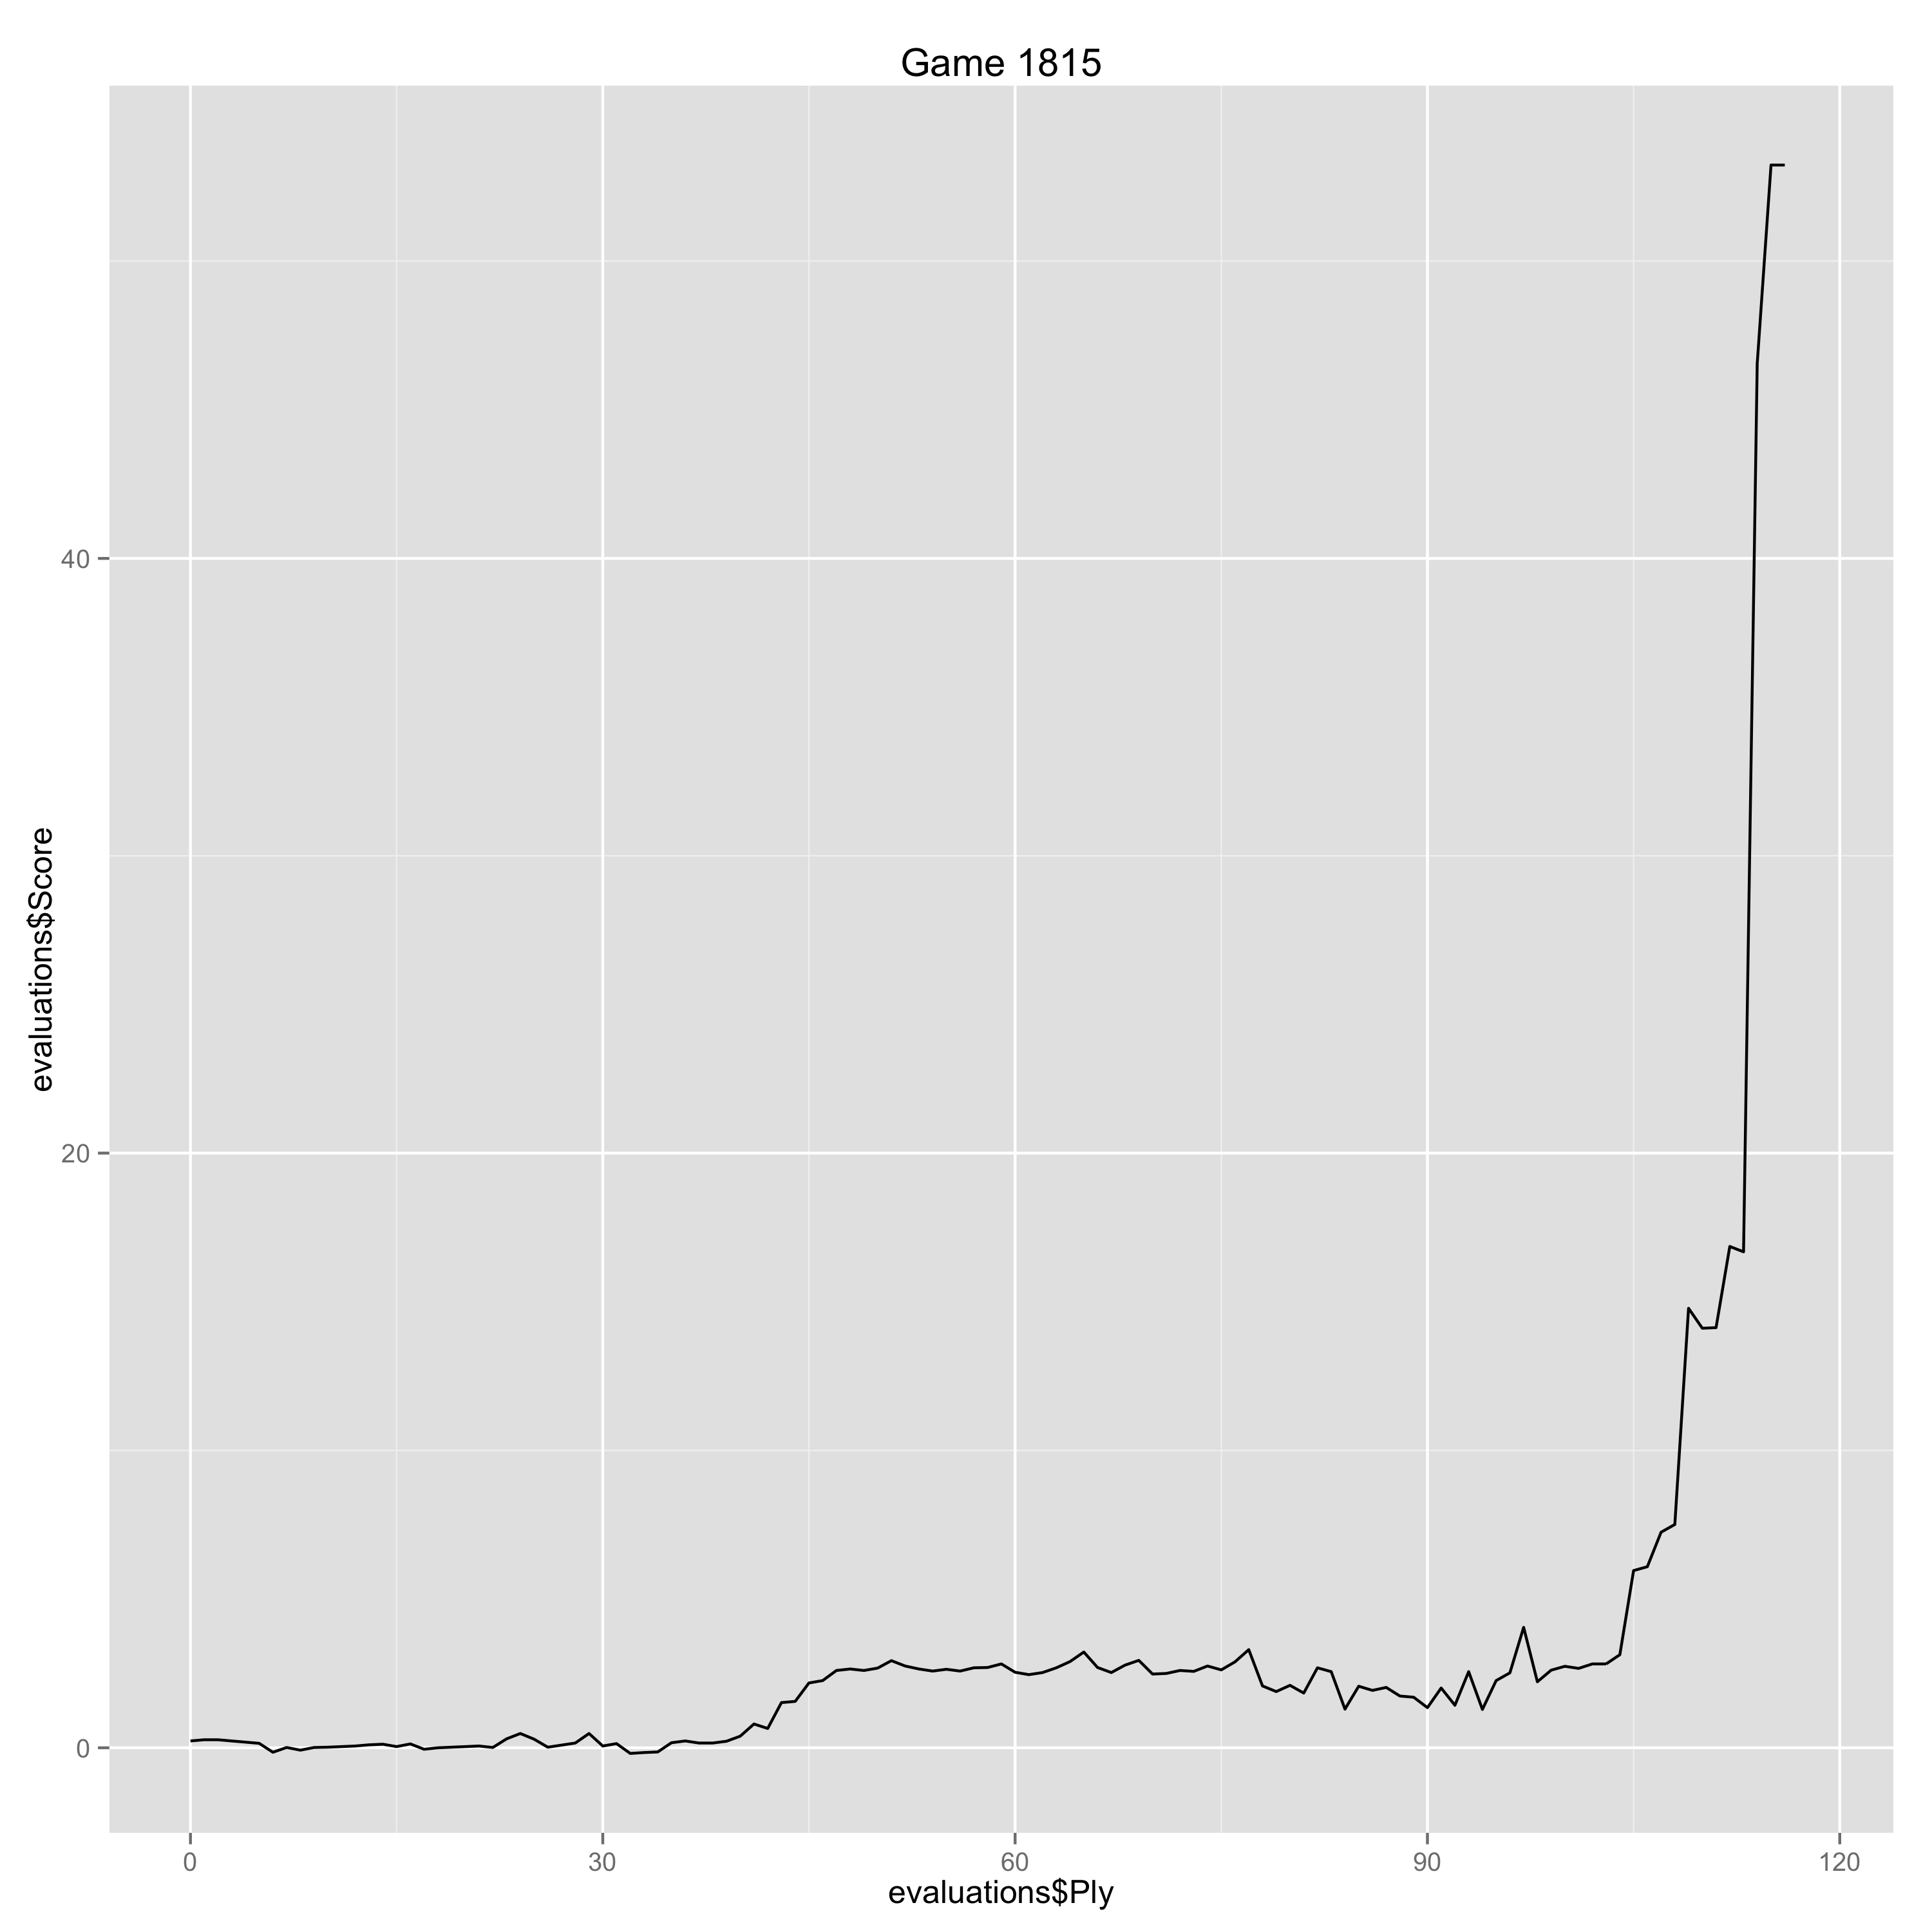

The table this chart was drawn from, first rows:
Ply, Move, White, Black, Score, Eval, Comment
0, [1], e4, , 0.23, 0.23, 
1, [1], , e5, 0.27, -0.04, 
2, [2], Nf3, , 0.27, 0.0, 
5, [3], , Nf6, 0.15, 0.12, 
6, [4], g3, , -0.15, -0.3, 
7, [4], , d5, 0.01, -0.16, 
8, [5], exd5, , -0.08, -0.09, 
9, [5], , Nxd5, 0.01, -0.09, 
10, [6], Bg2, , 0.02, 0.01, 
11, [6], , Nxc3, 0.04, -0.02, 
12, [7], bxc3, , 0.06, 0.02, 
13, [7], , Bc5, 0.1, -0.04, 
14, [8], O-O, , 0.12, 0.02, 
15, [8], , O-O, 0.04, 0.08, 
16, [9], Re1, , 0.13, 0.09, 
17, [9], , Bb6, -0.05, 0.18, 
18, [10], d3, , 0.0, 0.05, 
21, [11], , Bg4, 0.06, -0.06, 
22, [12], h3, , 0.01, -0.05, 
23, [12], , Bh5, 0.3, -0.29, 
24, [13], g4, , 0.48, 0.18, 
25, [13], , Bg6, 0.29, 0.19, 
26, [14], Nd2, , 0.02, -0.27, 
27, [14], , Qh4, 0.09, -0.07, 
28, [15], Qe2, , 0.16, 0.07, 
29, [15], , f5, 0.48, -0.32, 
30, [16], Nf3, , 0.06, -0.42, 
31, [16], , Qf6, 0.14, -0.08, 
32, [17], gxf5, , -0.19, -0.33, 
33, [17], , Bxf5, -0.16, -0.03, 
34, [18], Ng5, , -0.14, 0.02, 
35, [18], , e4, 0.17, -0.31, 
36, [19], d4, , 0.23, 0.06, 
37, [19], , Kh8, 0.16, 0.07, 
38, [20], Nxe4, , 0.16, 0.0, 
39, [20], , Qg6, 0.22, -0.06, 
40, [21], Qf3, , 0.39, 0.17, 
41, [21], , Rf8, 0.8, -0.41, 
42, [22], Qg3, , 0.65, -0.15, 
43, [22], , Qxg3, 1.52, -0.87, 
44, [23], Nxg3, , 1.56, 0.04, 
45, [23], , Ba5, 2.18, -0.62, 
46, [24], Bxc6, , 2.26, 0.08, 
47, [24], , Bxc3, 2.6, -0.34, 
48, [25], Bxb7, , 2.65, 0.05, 
49, [25], , Rab8, 2.6, 0.05, 
50, [26], Ba3, , 2.68, 0.08, 
51, [26], , Rf6, 2.93, -0.25, 
52, [27], Nxf5, , 2.75, -0.18, 
53, [27], , Bxa1, 2.65, 0.1, 
54, [28], Rxa1, , 2.58, -0.07, 
55, [28], , Rxb7, 2.64, -0.06, 
56, [29], Ne3, , 2.58, -0.06, 
57, [29], , h6, 2.69, -0.11, 
58, [30], d5, , 2.7, 0.01, 
59, [30], , Rf4, 2.82, -0.12, 
60, [31], Bc5, , 2.54, -0.28, 
61, [31], , a6, 2.46, 0.08, 
62, [32], Kg2, , 2.53, 0.07, 
63, [32], , Kh7, 2.69, -0.16, 
... 55 more rows
